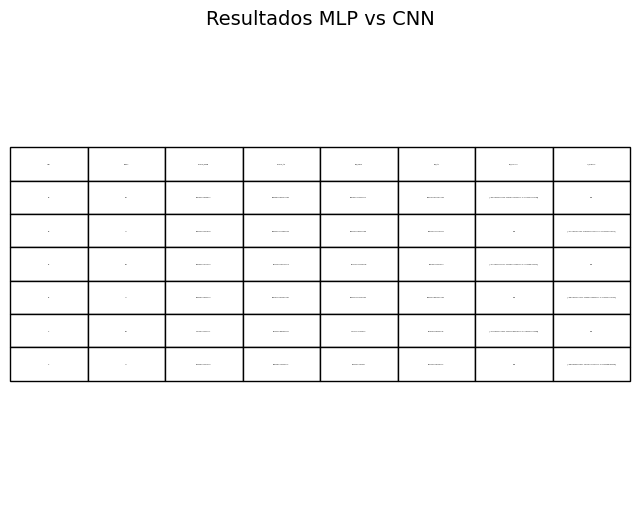

Data behind this chart, as committed beside it:
ruido, modelo, acuracia_media, acuracia_std, loss_media, loss_std, mlp_acuracia, cnn_acuracia
0.0, mlp, 0.9819, 0.0008603, 0.06183, 0.002705, [0.9819999933242798, 0.9829000234603882,…, 
0.0, cnn, 0.9923, 0.000665, 0.02426, 0.001323, , [0.992900013923645, 0.9926999807357788, …
0.2, mlp, 0.9329, 0.01426, 0.2121, 0.03786, [0.9150000214576721, 0.9498999714851379,…, 
0.2, cnn, 0.987, 0.001815, 0.04045, 0.003368, , [0.9883000254631042, 0.9882000088691711,…
0.5, mlp, 0.5679, 0.019, 1.467, 0.1182, [0.5467000007629395, 0.5641999840736389,…, 
0.5, cnn, 0.7257, 0.06299, 0.7903, 0.1213, , [0.6880999803543091, 0.8144000172615051,…
